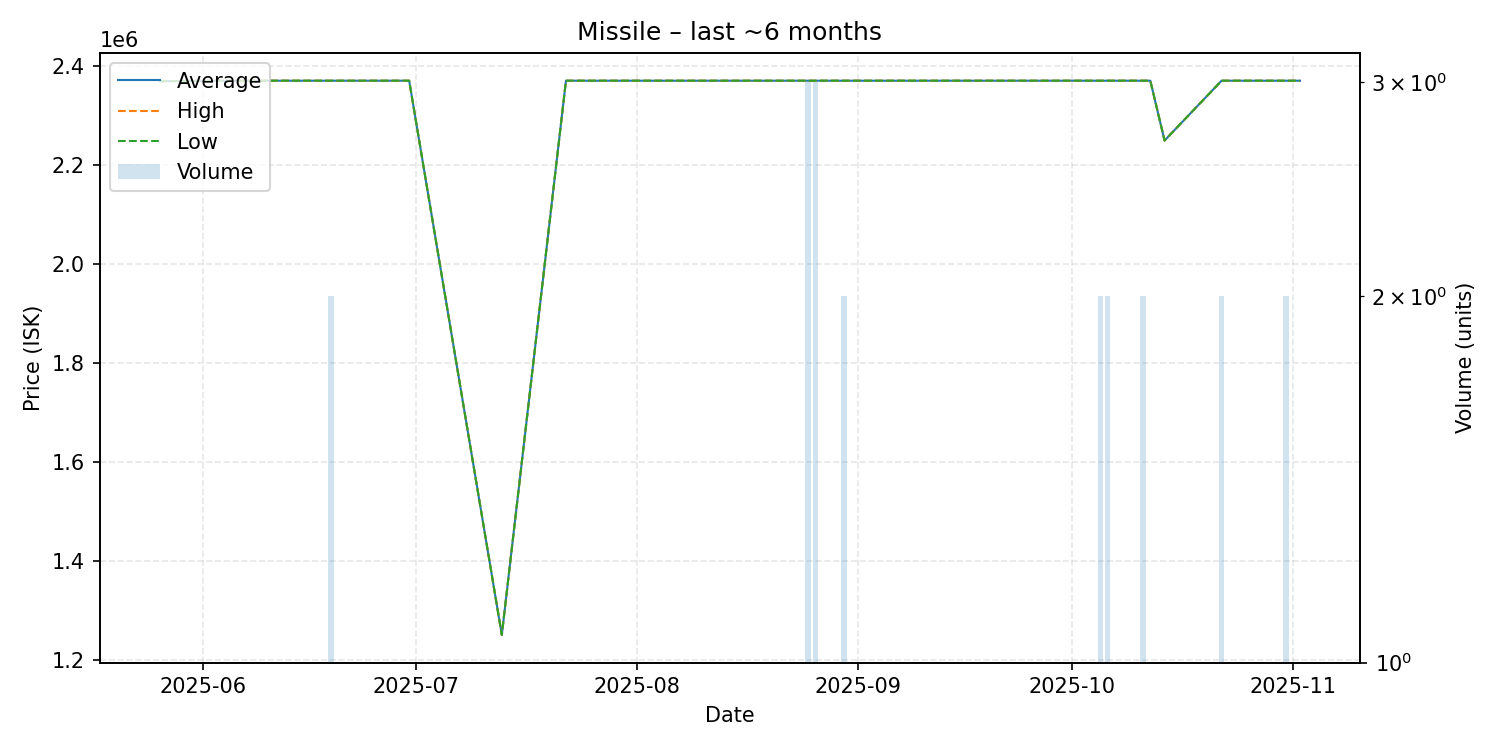

Values plotted in this chart, from the file beside it:
date, average, highest, lowest, order_count, volume
2025-05-26, 2370000, 2370000, 2370000, 1, 1
2025-06-03, 2371000, 2371000, 2371000, 1, 1
2025-06-04, 2371000, 2371000, 2371000, 1, 1
2025-06-08, 2371000, 2371000, 2371000, 1, 1
2025-06-14, 2371000, 2371000, 2371000, 1, 1
2025-06-17, 2371000, 2371000, 2371000, 1, 1
2025-06-19, 2371000, 2371000, 2371000, 1, 2
2025-06-20, 2371000, 2371000, 2371000, 1, 1
2025-06-29, 2371000, 2371000, 2371000, 1, 1
2025-06-30, 2371000, 2371000, 2371000, 1, 1
2025-07-13, 1250000, 1250000, 1250000, 1, 1
2025-07-22, 2371000, 2371000, 2371000, 1, 1
2025-07-30, 2371000, 2371000, 2371000, 1, 1
2025-08-06, 2371000, 2371000, 2371000, 1, 1
2025-08-10, 2371000, 2371000, 2371000, 1, 1
2025-08-12, 2371000, 2371000, 2371000, 1, 1
2025-08-16, 2371000, 2371000, 2371000, 1, 1
2025-08-17, 2371000, 2371000, 2371000, 1, 1
2025-08-19, 2371000, 2371000, 2371000, 1, 1
2025-08-21, 2371000, 2371000, 2371000, 1, 1
2025-08-22, 2371000, 2371000, 2371000, 1, 1
2025-08-25, 2371000, 2371000, 2371000, 3, 3
2025-08-26, 2371000, 2371000, 2371000, 3, 3
2025-08-27, 2371000, 2371000, 2371000, 1, 1
2025-08-28, 2371000, 2371000, 2371000, 1, 1
2025-08-30, 2371000, 2371000, 2371000, 2, 2
2025-09-02, 2371000, 2371000, 2371000, 1, 1
2025-09-05, 2371000, 2371000, 2371000, 1, 1
2025-09-06, 2371000, 2371000, 2371000, 1, 1
2025-09-08, 2371000, 2371000, 2371000, 1, 1
2025-09-16, 2371000, 2371000, 2371000, 1, 1
2025-09-24, 2371000, 2371000, 2371000, 1, 1
2025-09-29, 2371000, 2371000, 2371000, 1, 1
2025-10-05, 2371000, 2371000, 2371000, 2, 2
2025-10-06, 2371000, 2371000, 2371000, 2, 2
2025-10-11, 2371000, 2371000, 2371000, 2, 2
2025-10-12, 2371000, 2371000, 2371000, 1, 1
2025-10-14, 2250000, 2250000, 2250000, 1, 1
2025-10-22, 2371000, 2371000, 2371000, 2, 2
2025-10-29, 2371000, 2371000, 2371000, 1, 1
2025-10-31, 2371000, 2371000, 2371000, 2, 2
2025-11-02, 2371000, 2371000, 2371000, 1, 1
